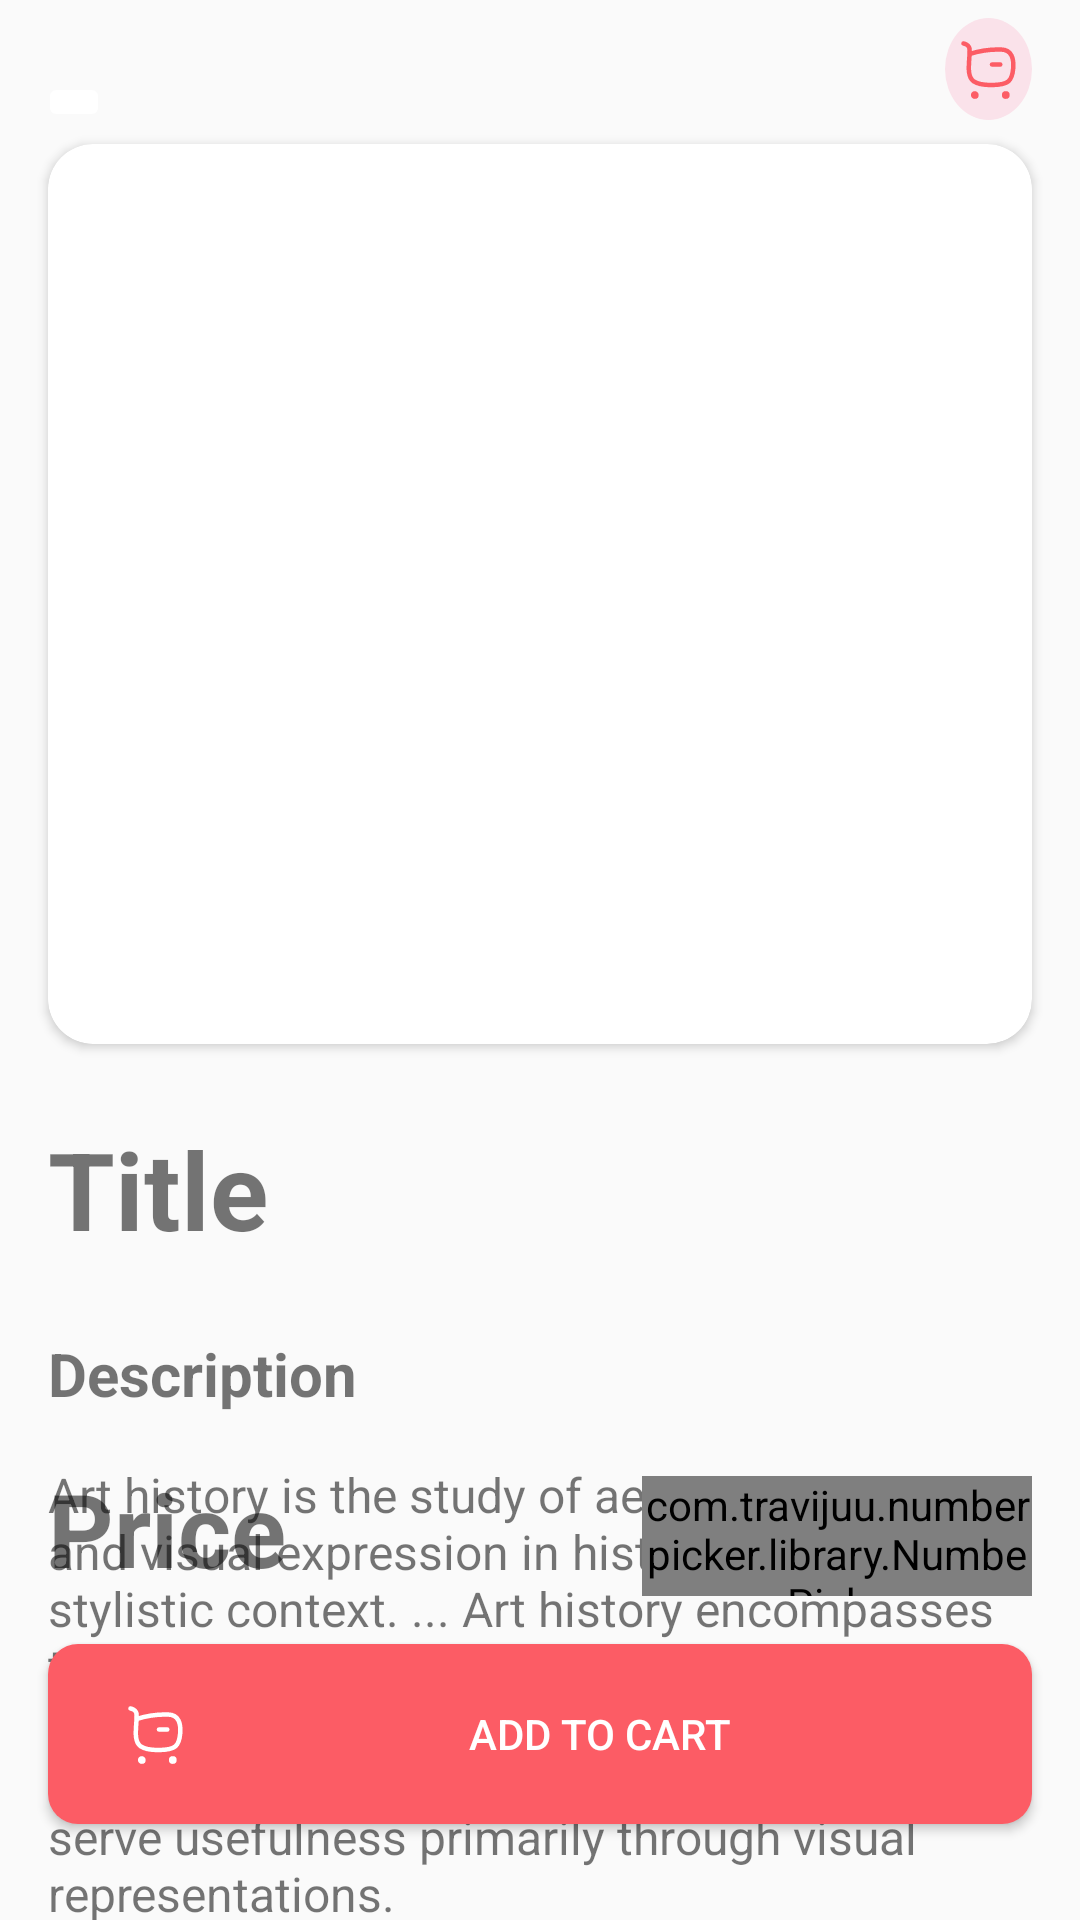

Write the Android layout XML for this screen, with the resource values it uses.
<!-- AndroidManifest.xml: application theme Theme.Karu_Android_app -->
<!-- res/layout/activity_post_details.xml -->
<?xml version="1.0" encoding="utf-8"?>
<androidx.constraintlayout.widget.ConstraintLayout xmlns:android="http://schemas.android.com/apk/res/android"
    xmlns:app="http://schemas.android.com/apk/res-auto"
    xmlns:tools="http://schemas.android.com/tools"
    android:layout_width="match_parent"
    android:layout_height="match_parent"
    tools:context=".postDetails">

    <ImageButton
        android:id="@+id/cartBTN"
        android:layout_width="29dp"
        android:layout_height="34dp"
        android:layout_marginTop="24dp"
        android:layout_marginEnd="16dp"
        android:layout_marginBottom="8dp"
        android:background="@drawable/post_item_btn"
        android:padding="3dp"
        android:src="@drawable/cart_red"
        app:layout_constraintBottom_toTopOf="@+id/cardView"
        app:layout_constraintEnd_toEndOf="parent"
        app:layout_constraintTop_toTopOf="parent"
        app:layout_constraintVertical_bias="1.0" />

    <ImageButton
        android:id="@+id/backBTN"
        android:layout_width="wrap_content"
        android:layout_height="wrap_content"
        android:layout_marginBottom="4dp"
        android:backgroundTint="@color/white"


        android:src="@drawable/leftarrow"
        app:layout_constraintBottom_toTopOf="@+id/cardView"
        app:layout_constraintEnd_toStartOf="@+id/cartBTN"
        app:layout_constraintHorizontal_bias="0.043"
        app:layout_constraintStart_toStartOf="parent"
        app:layout_constraintTop_toTopOf="parent"
        app:layout_constraintVertical_bias="1.0" />

    <androidx.cardview.widget.CardView
            android:id="@+id/cardView"
            android:layout_width="match_parent"
            android:layout_height="wrap_content"
            android:layout_marginStart="16dp"
            android:layout_marginTop="48dp"
            android:layout_marginEnd="16dp"
            android:elevation="50dp"
            android:outlineAmbientShadowColor="@color/black"
            app:cardCornerRadius="15dp"
            app:layout_constraintEnd_toEndOf="parent"
            app:layout_constraintStart_toStartOf="parent"
            app:layout_constraintTop_toTopOf="parent">

            <ImageView
                android:id="@+id/imageViewDetails"
                android:layout_width="match_parent"
                android:layout_height="300dp"
                android:scaleType="centerCrop"
                app:layout_constraintEnd_toEndOf="parent"
                app:layout_constraintStart_toStartOf="parent"
                app:layout_constraintTop_toTopOf="parent"
                tools:srcCompat="@tools:sample/backgrounds/scenic" />


        </androidx.cardview.widget.CardView>

        <TextView
            android:id="@+id/title_details"
            android:layout_width="match_parent"
            android:layout_height="wrap_content"
            android:layout_marginStart="16dp"
            android:layout_marginTop="24dp"
            android:layout_marginEnd="16dp"
            android:text="Title"
            android:textSize="36sp"
            android:textStyle="bold"
            app:layout_constraintEnd_toStartOf="@+id/cardView"
            app:layout_constraintStart_toStartOf="parent"
            app:layout_constraintTop_toBottomOf="@+id/cardView" />

    <TextView
        android:id="@+id/t2"
        android:layout_width="match_parent"
        android:layout_height="wrap_content"
        android:layout_marginStart="16dp"
        android:layout_marginTop="24dp"
        android:layout_marginEnd="16dp"
        android:text="Description"
        android:textSize="20sp"
        android:textStyle="bold"
        app:layout_constraintEnd_toStartOf="@+id/cardView"
        app:layout_constraintStart_toStartOf="parent"
        app:layout_constraintTop_toBottomOf="@+id/title_details" />

    <TextView
        android:id="@+id/description_details"
        android:layout_width="match_parent"
        android:layout_height="wrap_content"
        android:layout_marginStart="16dp"
        android:layout_marginTop="16dp"
        android:layout_marginEnd="16dp"
        android:text="Art history is the study of aesthetic objects and visual expression in historical and stylistic context. ... Art history encompasses the study of objects created by different cultures around the world and throughout history that convey meaning, importance or serve usefulness primarily through visual representations."
        android:textSize="16sp"
        app:layout_constraintEnd_toStartOf="@+id/cardView"
        app:layout_constraintStart_toStartOf="parent"
        app:layout_constraintTop_toBottomOf="@+id/t2" />

    <TextView
        android:id="@+id/details_price"
        android:layout_width="wrap_content"
        android:layout_height="wrap_content"
        android:layout_marginStart="16dp"
        android:layout_marginBottom="16dp"
        android:text="Price"
        android:textSize="34sp"
        android:textStyle="bold"
        app:layout_constraintBottom_toTopOf="@+id/addCartBTN"
        app:layout_constraintStart_toStartOf="parent" />

    <TextView
        android:id="@+id/authorDetails"
        android:layout_width="wrap_content"
        android:layout_height="wrap_content"
        android:layout_marginStart="16dp"
        android:layout_marginTop="24dp"
        android:text="Author"
        android:textSize="20sp"
        android:textStyle="bold"
        app:layout_constraintStart_toStartOf="parent"
        app:layout_constraintTop_toBottomOf="@+id/description_details" />

    <TextView
        android:id="@+id/authorName"
        android:layout_width="wrap_content"
        android:layout_height="wrap_content"
        android:layout_marginStart="16dp"
        android:layout_marginTop="8dp"
        android:text="Unknown Publisher"
        android:textSize="16sp"
        app:layout_constraintStart_toStartOf="parent"
        app:layout_constraintTop_toBottomOf="@+id/authorDetails" />

    <Button
        android:id="@+id/addCartBTN"
        android:layout_width="match_parent"
        android:layout_height="60dp"
        android:layout_marginStart="16dp"
        android:layout_marginEnd="16dp"
        android:layout_marginBottom="32dp"
        android:background="@drawable/button_design"
        android:drawableLeft="@drawable/cart_red"
        android:drawablePadding="16dp"
        android:drawableTint="@color/white"
        android:paddingLeft="24dp"
        android:paddingRight="24dp"
        android:text="Add to cart"
        android:textColor="@color/white"
        app:layout_constraintBottom_toBottomOf="parent"
        app:layout_constraintEnd_toEndOf="parent"
        app:layout_constraintStart_toStartOf="parent" />

    <com.travijuu.numberpicker.library.NumberPicker
        android:id="@+id/number_picker"
        android:layout_width="130dp"
        android:layout_height="40dp"
        android:layout_marginEnd="16dp"
        android:layout_marginBottom="16dp"
        app:layout_constraintBottom_toTopOf="@+id/addCartBTN"
        app:layout_constraintEnd_toEndOf="parent" />


</androidx.constraintlayout.widget.ConstraintLayout>
<!-- resources referenced by this layout -->
<resources>
  <color name="black">#FF000000</color>
  <color name="white">#FFFFFFFF</color>
  <!-- drawable button_design (drawable) -->
  <?xml version="1.0" encoding="utf-8"?>
  <ripple xmlns:android="http://schemas.android.com/apk/res/android"
      android:color="#8B0B3F8F">
  
      <item>
          <shape android:shape="rectangle">
              <corners android:radius="10dp"/>
              <solid android:color="#fc5c65"/>
  
          </shape>
      </item>
  
  </ripple>
  <!-- drawable cart_red (drawable) -->
  <vector xmlns:android="http://schemas.android.com/apk/res/android"
      android:width="24dp"
      android:height="24dp"
      android:viewportWidth="24"
      android:viewportHeight="24">
    <path
        android:pathData="M5.5238,7C9.4143,5.7439 13.9724,5.4557 16,5.5C18.0276,5.5443 18.8831,6.2663 19.5,7.5C20.5,9.5 20.289,14.4881 18.5,16.0871C16.712,17.6861 9.3301,17.8381 6.8702,16.0871C4.2712,14.2361 5.629,9.192 5.544,5.743C5.595,3.813 3.5,3.5 3.5,3.5"
        android:strokeLineJoin="round"
        android:strokeWidth="1.5"
        android:fillColor="#00000000"
        android:strokeColor="#FC5C65"
        android:strokeLineCap="round"/>
    <path
        android:pathData="M13,10.5H15.773"
        android:strokeLineJoin="round"
        android:strokeWidth="1.5"
        android:fillColor="#00000000"
        android:strokeColor="#FC5C65"
        android:strokeLineCap="round"/>
    <path
        android:pathData="M7.264,20.1274C7.564,20.1274 7.808,20.3714 7.808,20.6714C7.808,20.9724 7.564,21.2164 7.264,21.2164C6.963,21.2164 6.719,20.9724 6.719,20.6714C6.719,20.3714 6.963,20.1274 7.264,20.1274Z"
        android:strokeLineJoin="round"
        android:strokeWidth="1.5"
        android:fillColor="#FC5C65"
        android:fillType="evenOdd"
        android:strokeColor="#FC5C65"
        android:strokeLineCap="round"/>
    <path
        android:pathData="M17.5954,20.1274C17.8964,20.1274 18.1404,20.3714 18.1404,20.6714C18.1404,20.9724 17.8964,21.2164 17.5954,21.2164C17.2954,21.2164 17.0514,20.9724 17.0514,20.6714C17.0514,20.3714 17.2954,20.1274 17.5954,20.1274Z"
        android:strokeLineJoin="round"
        android:strokeWidth="1.5"
        android:fillColor="#FC5C65"
        android:fillType="evenOdd"
        android:strokeColor="#FC5C65"
        android:strokeLineCap="round"/>
  </vector>
  <!-- drawable post_item_btn (drawable) -->
  <?xml version="1.0" encoding="utf-8"?>
  <selector xmlns:android="http://schemas.android.com/apk/res/android">
      <item>
          <shape android:shape="oval">
              <solid android:color="#FAE2EA" />
  <padding android:left="2dp"></padding>
  <padding android:right="2dp"></padding>
  <padding android:top="2dp"></padding>
  <padding android:bottom="2dp"></padding>
              <size android:width="30dp" android:height="30dp" />
          </shape>
      </item>
  </selector>
  <style name="Theme.Karu_Android_app" parent="Theme.AppCompat.Light.NoActionBar">
          
          <item name="colorPrimary">@color/scarlet_Red_dark</item>
          <item name="colorPrimaryVariant">@color/scarlet_Red_dark</item>
          <item name="colorOnPrimary">@color/white</item>
          
          <item name="colorSecondary">@color/scarlet_Red</item>
          <item name="colorSecondaryVariant">@color/scarlet_Red_dark</item>
          <item name="colorOnSecondary">@color/black</item>
          
          <item name="android:statusBarColor" tools:targetApi="l">?attr/colorOnPrimary</item>
          <item name="android:windowLightStatusBar">true</item>
          
      </style>
  <color name="scarlet_Red_dark">#CA2005</color>
  <color name="scarlet_Red">#fc5c65</color>
</resources>
